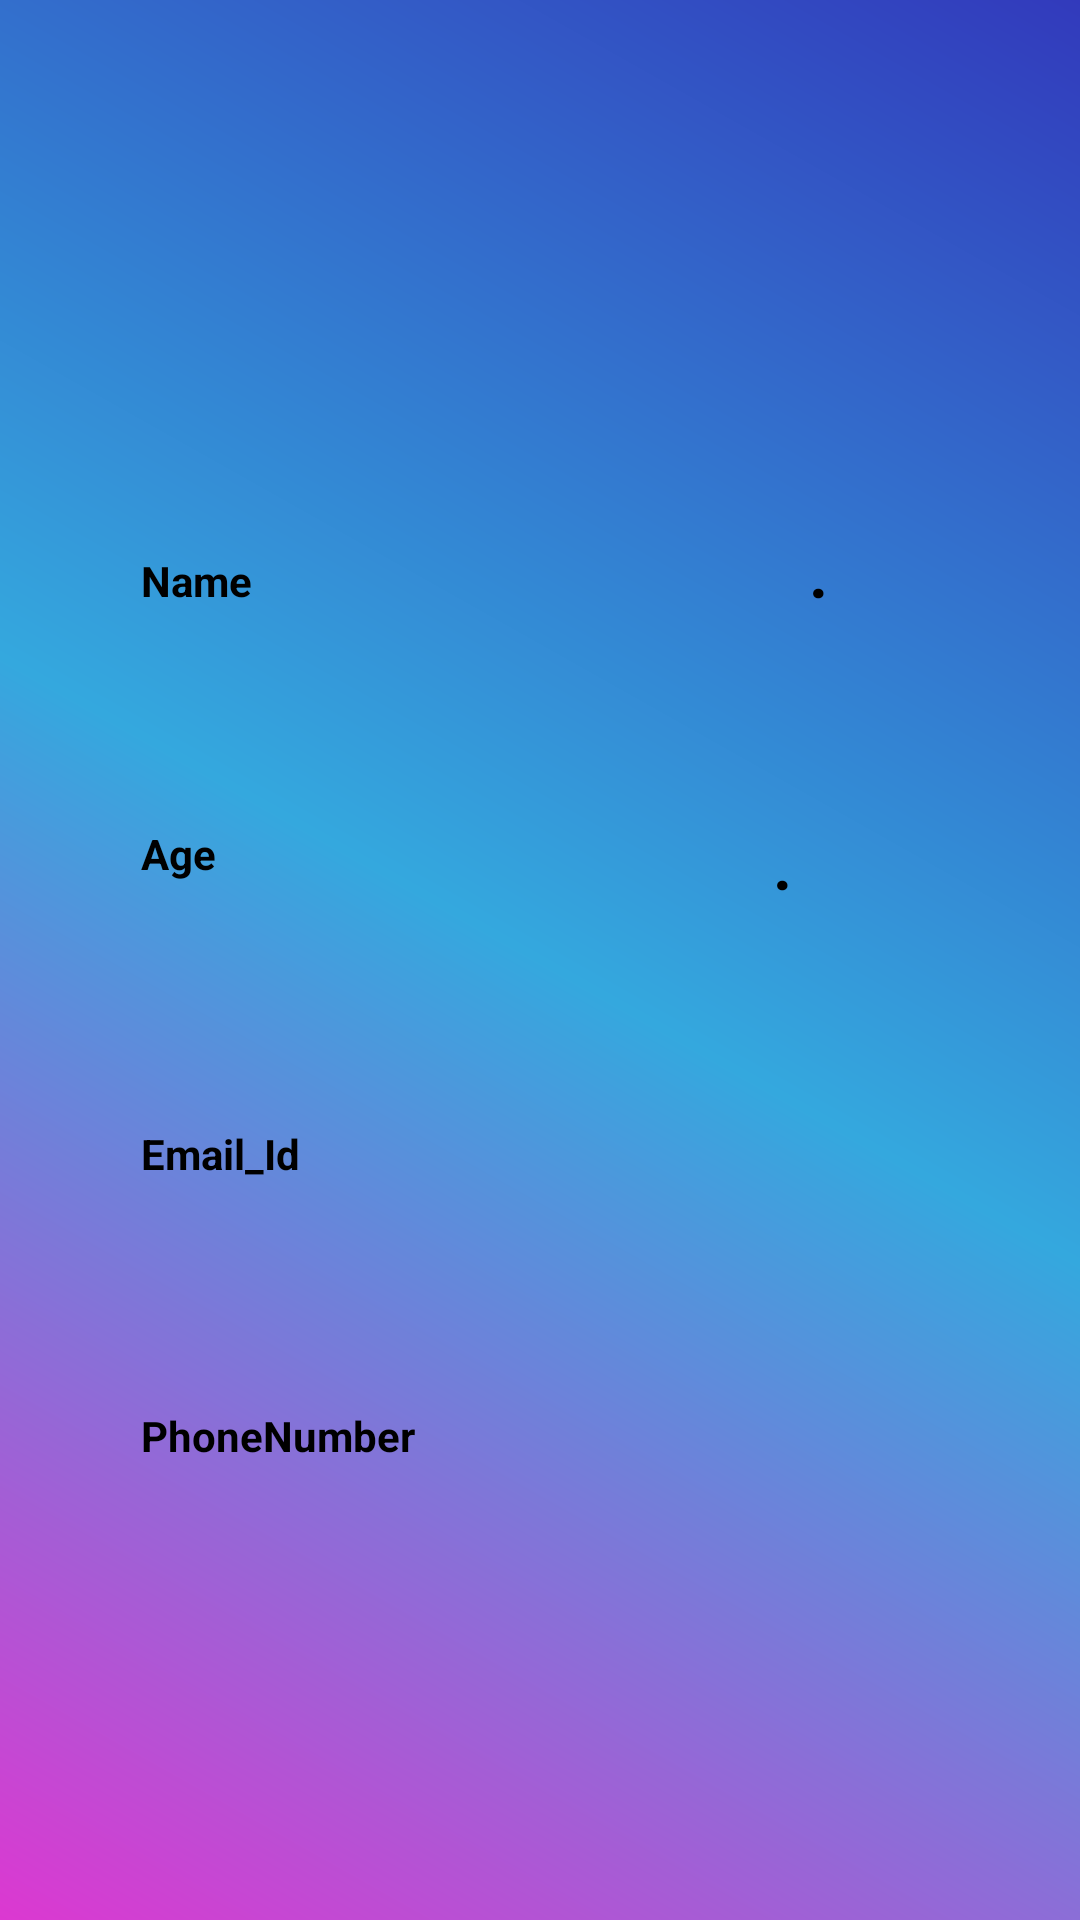

Layout XML and referenced resources for this Android screen:
<!-- AndroidManifest.xml: application theme AppTheme -->
<!-- res/layout/activity_profilepage.xml -->
<?xml version="1.0" encoding="utf-8"?>
<androidx.constraintlayout.widget.ConstraintLayout xmlns:android="http://schemas.android.com/apk/res/android"
    xmlns:app="http://schemas.android.com/apk/res-auto"
    xmlns:tools="http://schemas.android.com/tools"
    android:layout_width="match_parent"
    android:layout_height="match_parent"
    android:background="@drawable/cardbackground"
    tools:context=".Profilepage">

    <TextView
        android:id="@+id/textView4"
        android:layout_width="wrap_content"
        android:layout_height="wrap_content"
        android:layout_marginStart="47dp"
        android:layout_marginLeft="47dp"
        android:layout_marginTop="184dp"
        android:text="Name"
        android:textColor="@android:color/black"
        android:textStyle="bold"
        app:layout_constraintStart_toStartOf="parent"
        app:layout_constraintTop_toTopOf="parent" />

    <TextView
        android:id="@+id/textViewu1"
        android:layout_width="wrap_content"
        android:layout_height="wrap_content"
        android:layout_marginTop="176dp"
        android:layout_marginEnd="84dp"
        android:layout_marginRight="84dp"
        android:textSize="22dp"
        android:text="."
        android:textColor="@android:color/black"
        android:textStyle="bold"
        app:layout_constraintEnd_toEndOf="parent"
        app:layout_constraintTop_toTopOf="parent" />

    <TextView
        android:id="@+id/textView6"
        android:layout_width="wrap_content"
        android:layout_height="wrap_content"
        android:layout_marginStart="47dp"
        android:layout_marginLeft="47dp"
        android:layout_marginTop="72dp"
        android:text="Age"
        android:textColor="@android:color/black"
        android:textStyle="bold"
        app:layout_constraintStart_toStartOf="parent"
        app:layout_constraintTop_toBottomOf="@+id/textView4" />

    <TextView
        android:id="@+id/textViewu2"
        android:layout_width="wrap_content"
        android:layout_height="wrap_content"
        android:layout_marginTop="68dp"
        android:layout_marginEnd="96dp"
        android:layout_marginRight="96dp"
        android:text="."
        android:textColor="@android:color/black"
        android:textSize="22dp"
        android:textStyle="bold"
        app:layout_constraintEnd_toEndOf="parent"
        app:layout_constraintTop_toBottomOf="@+id/textViewu1" />

    <TextView
        android:id="@+id/textView8"
        android:layout_width="wrap_content"
        android:layout_height="wrap_content"
        android:layout_marginStart="47dp"
        android:layout_marginLeft="47dp"
        android:layout_marginTop="81dp"
        android:text="Email_Id"
        android:textColor="@android:color/black"
        android:textStyle="bold"
        app:layout_constraintStart_toStartOf="parent"
        app:layout_constraintTop_toBottomOf="@+id/textView6" />

    <TextView
        android:id="@+id/textViewN3"
        android:layout_width="wrap_content"
        android:layout_height="wrap_content"
        android:layout_marginTop="72dp"
        android:layout_marginEnd="40dp"
        android:layout_marginRight="40dp"
        android:text=""
        android:textColor="@android:color/black"
        android:textSize="17dp"
        android:textStyle="bold"
        app:layout_constraintEnd_toEndOf="parent"
        app:layout_constraintTop_toBottomOf="@+id/textViewu2" />

    <TextView
        android:id="@+id/textView14"
        android:layout_width="wrap_content"
        android:layout_height="wrap_content"
        android:layout_marginStart="47dp"
        android:layout_marginLeft="47dp"
        android:layout_marginTop="75dp"
        android:text="PhoneNumber"
        android:textColor="@android:color/black"
        android:textStyle="bold"
        app:layout_constraintStart_toStartOf="parent"
        app:layout_constraintTop_toBottomOf="@+id/textView8" />

    <TextView
        android:id="@+id/textViewN4"
        android:layout_width="wrap_content"
        android:layout_height="wrap_content"
        android:layout_marginTop="64dp"
        android:layout_marginEnd="80dp"
        android:layout_marginRight="80dp"
        android:textSize="22dp"
        android:text=""
        android:textColor="@android:color/black"
        android:textStyle="bold"
        app:layout_constraintEnd_toEndOf="parent"
        app:layout_constraintTop_toBottomOf="@+id/textViewN3" />

    <TextView
        android:id="@+id/textView16"
        android:layout_width="wrap_content"
        android:layout_height="wrap_content"
        android:layout_marginStart="156dp"
        android:layout_marginLeft="156dp"
        android:layout_marginTop="60dp"
        android:layout_marginEnd="212dp"
        android:layout_marginRight="212dp"
        android:text="Profile"
        android:textColor="@android:color/black"
        android:textSize="30dp"
        android:textStyle="bold"
        app:layout_constraintEnd_toEndOf="parent"
        app:layout_constraintHorizontal_bias="0.0"
        app:layout_constraintStart_toStartOf="parent"
        app:layout_constraintTop_toTopOf="parent" />


</androidx.constraintlayout.widget.ConstraintLayout>
<!-- resources referenced by this layout -->
<resources>
  <!-- drawable cardbackground (drawable) -->
  <?xml version="1.0" encoding="utf-8"?>
  <shape xmlns:android="http://schemas.android.com/apk/res/android"
  android:shape="rectangle">
  <gradient
      android:angle="45"
      android:startColor="#DC38D1"
      android:centerColor="#34A8DE"
      android:endColor="#323abc"
      android:type="linear"></gradient>
  </shape>
  <style name="AppTheme" parent="Theme.AppCompat.Light.DarkActionBar">
          
          <item name="colorPrimary">@color/colorPrimary</item>
          <item name="colorPrimaryDark">@color/colorPrimaryDark</item>
          <item name="colorAccent">@color/colorAccent</item>
          <item name="actionBarItemBackground">@android:color/transparent</item>
  
      </style>
  <color name="colorPrimary">#6200EE</color>
  <color name="colorPrimaryDark">#3700B3</color>
  <color name="colorAccent">#d40871</color>
</resources>
